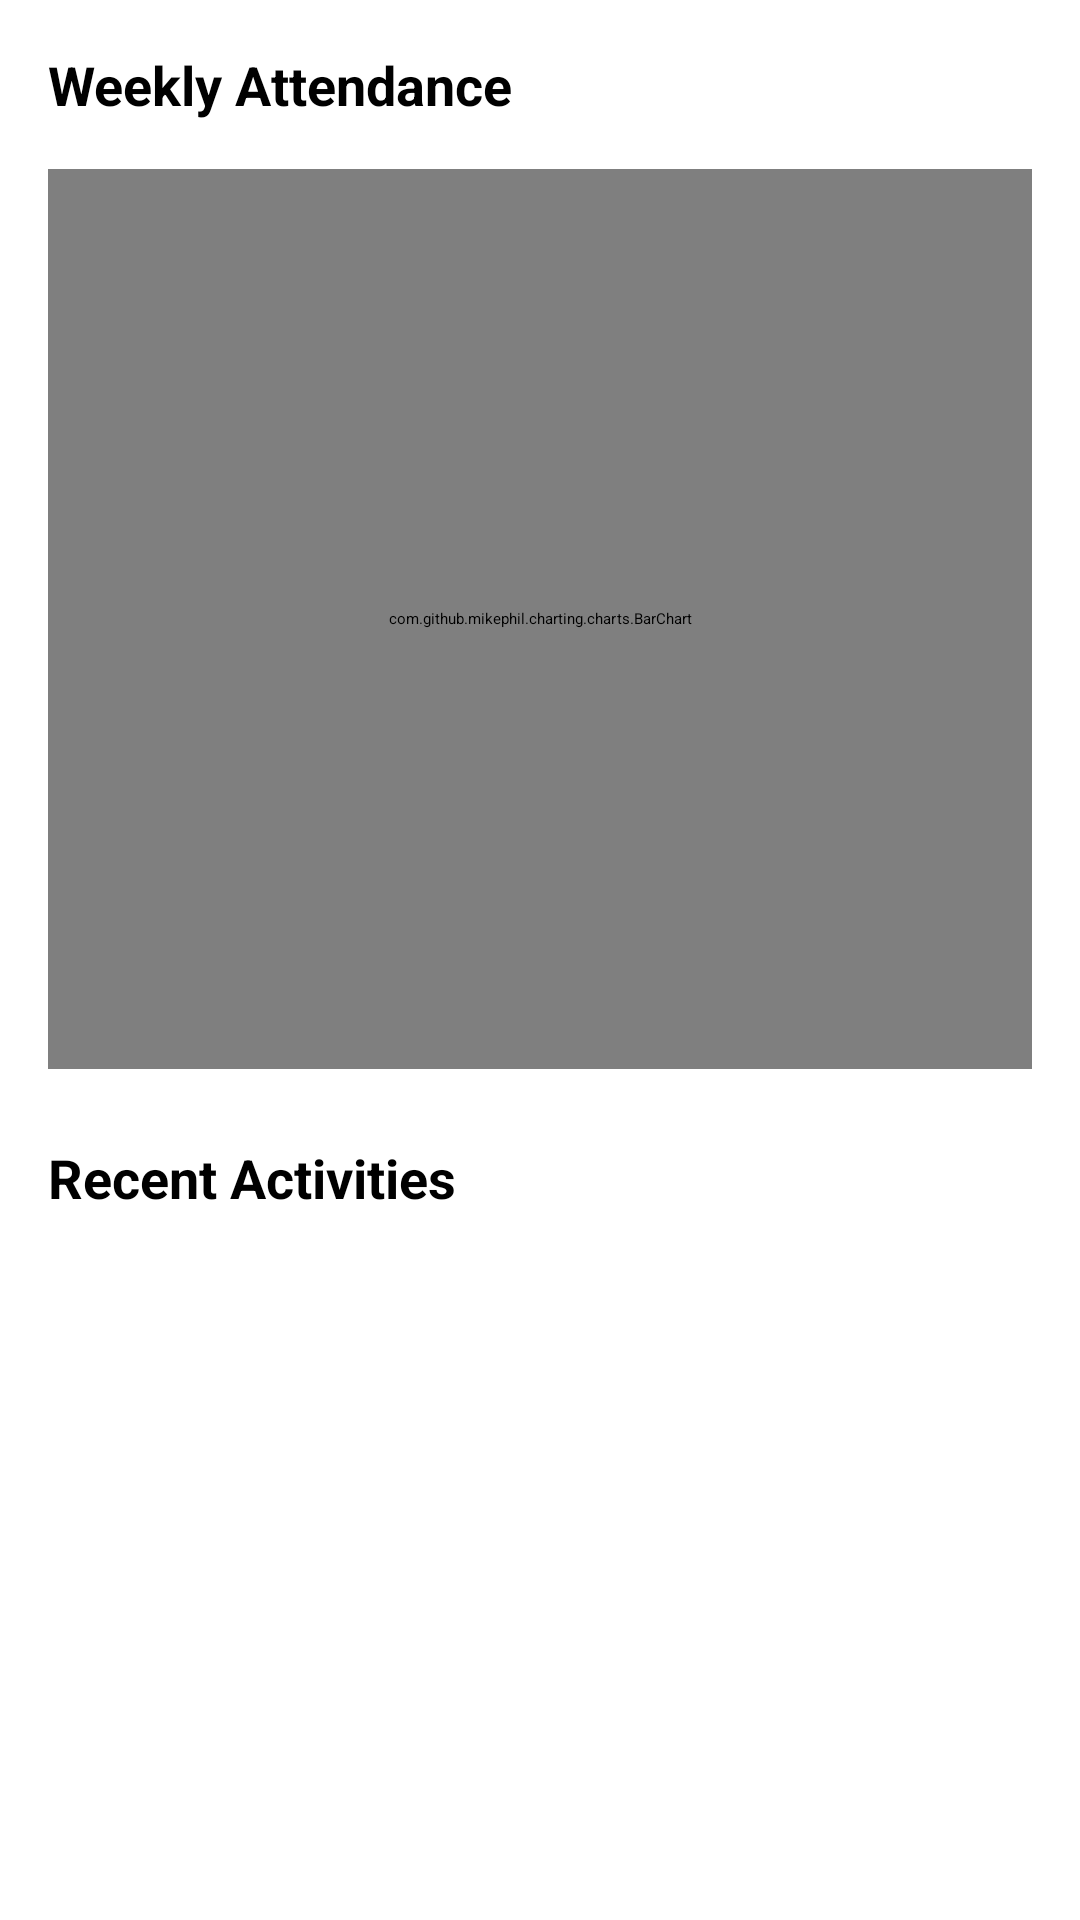

Write the Android layout XML for this screen, with the resource values it uses.
<!-- AndroidManifest.xml: application theme Theme.AttendanceApp -->
<!-- res/layout/fragment_admin_reports.xml -->
<?xml version="1.0" encoding="utf-8"?>
<ScrollView xmlns:android="http://schemas.android.com/apk/res/android"
    xmlns:app="http://schemas.android.com/apk/res-auto"
    android:layout_width="match_parent"
    android:layout_height="match_parent">

    <LinearLayout
        android:layout_width="match_parent"
        android:layout_height="wrap_content"
        android:orientation="vertical"
        android:padding="16dp">

        <TextView
            android:layout_width="match_parent"
            android:layout_height="wrap_content"
            android:text="Weekly Attendance"
            android:textSize="18sp"
            android:textStyle="bold"
            android:layout_marginBottom="16dp"/>

        <com.github.mikephil.charting.charts.BarChart
            android:id="@+id/attendanceChart"
            android:layout_width="match_parent"
            android:layout_height="300dp"
            android:layout_marginBottom="24dp"/>

        <TextView
            android:layout_width="match_parent"
            android:layout_height="wrap_content"
            android:text="Recent Activities"
            android:textSize="18sp"
            android:textStyle="bold"
            android:layout_marginBottom="16dp"/>

        <androidx.recyclerview.widget.RecyclerView
            android:id="@+id/rvActivities"
            android:layout_width="match_parent"
            android:layout_height="wrap_content"
            android:padding="8dp"
            app:layoutManager="androidx.recyclerview.widget.LinearLayoutManager"/>

    </LinearLayout>
</ScrollView>
<!-- resources referenced by this layout -->
<resources>

</resources>
